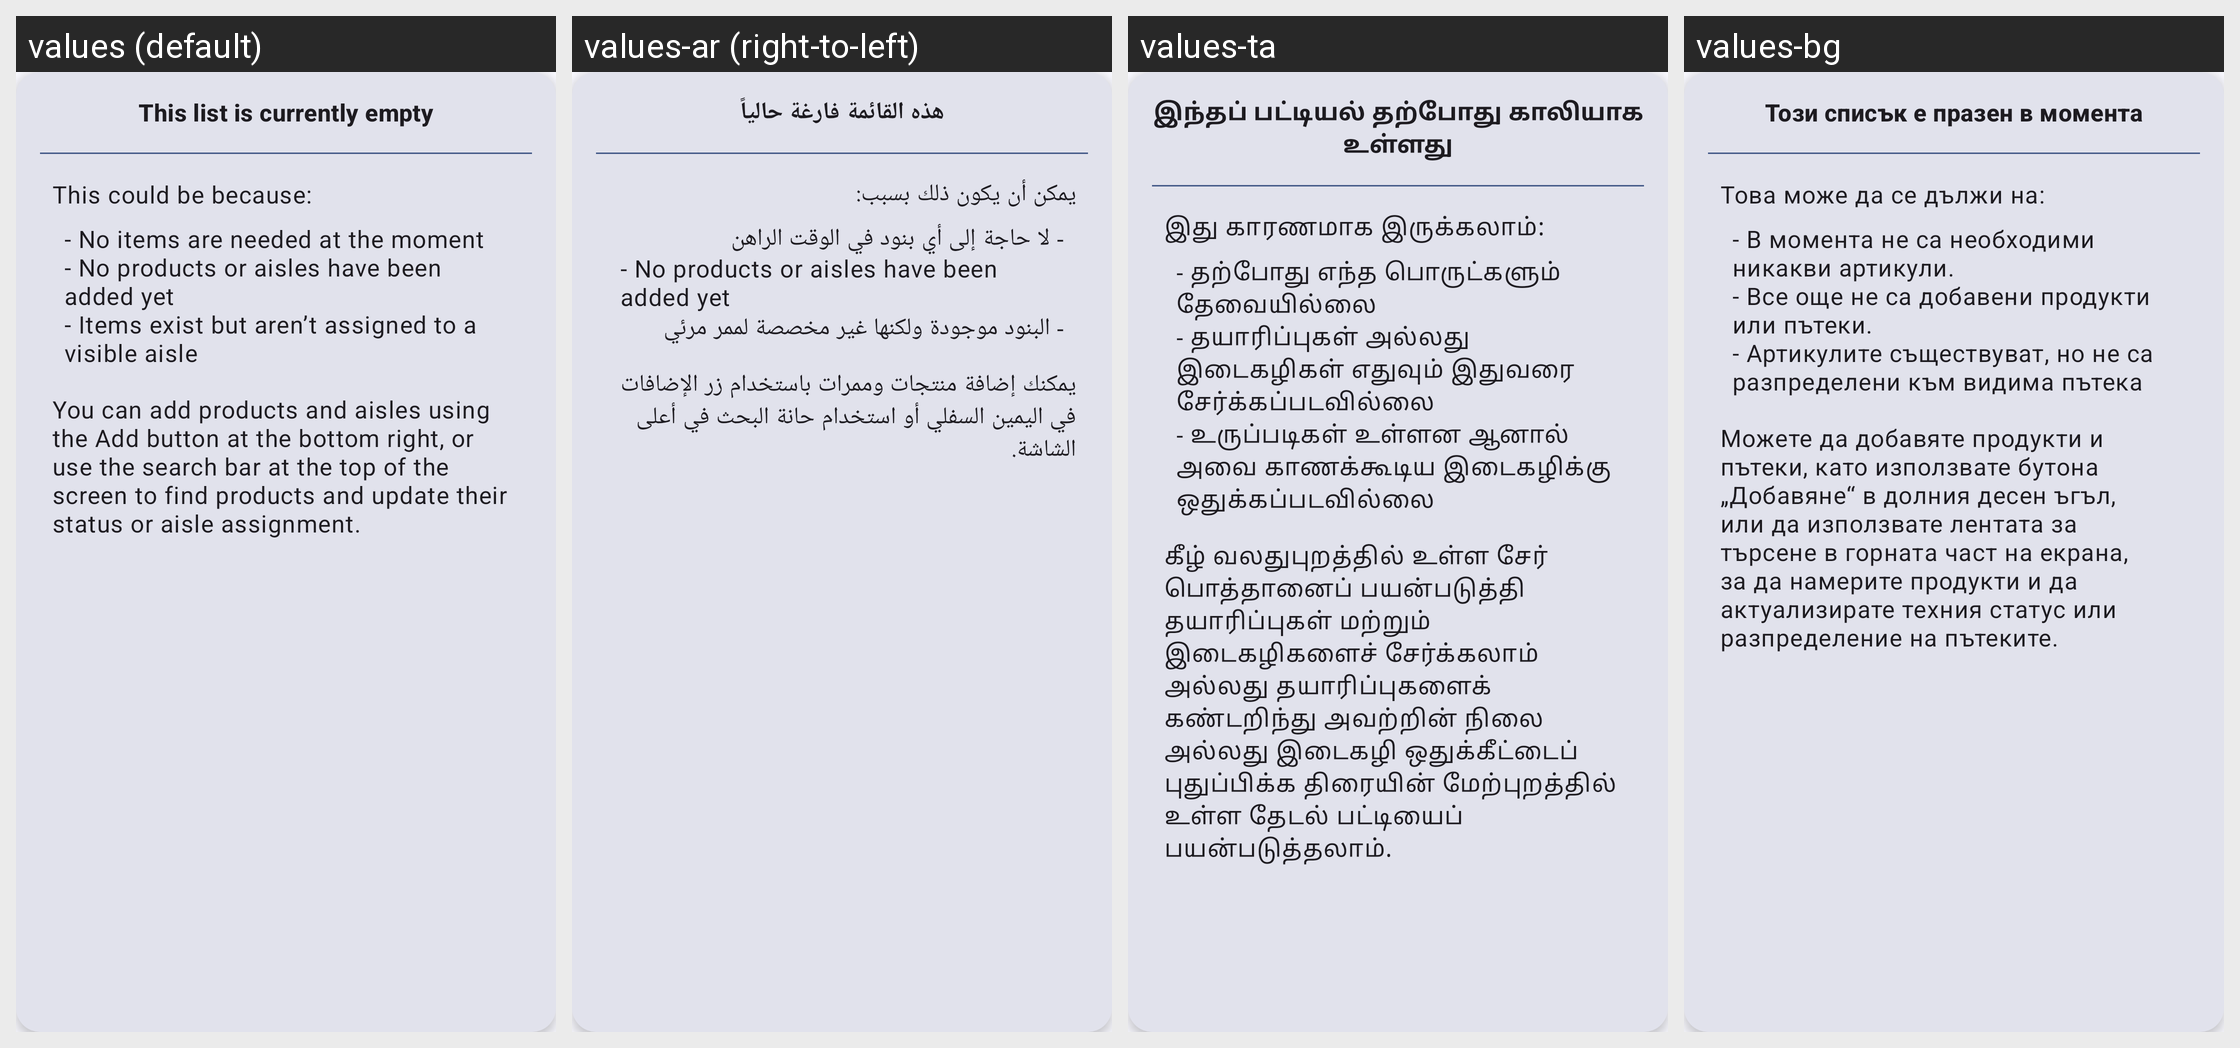

Locale-by-locale string values for the Android screen shown in this grid:
Android screen res/layout/fragment_empty_list_item.xml rendered under 4 locales, left to right: values (default), values-ar (right-to-left), values-ta, values-bg. Device: Nexus 5 (rendered at 1080×1920; each locale shown at half size, 540×960, under a caption strip naming it); theme Theme.Aisleron.
Other locales in the repository, not shown: values-af, values-br, values-de, values-es, values-fr, values-it, values-pl, values-pt, values-pt-rBR, values-ru, values-sv, values-tr, values-uk.
Strings drawn on this screen, with the default value and each locale's value (text and hints the layout hard-codes, and strings that could not be matched under every locale, appear in the picture but are not listed):

empty_list_title
  values: This list is currently empty
  values-ar: هذه القائمة فارغة حالياً
  values-ta: இந்தப் பட்டியல் தற்போது காலியாக உள்ளது
  values-bg: Този списък е празен в момента

empty_list_description
  values: This could be because:
  values-ar: يمكن أن يكون ذلك بسبب:
  values-ta: இது காரணமாக இருக்கலாம்:
  values-bg: Това може да се дължи на:

empty_list_reasons
  values: - No items are needed at the moment 
      - No products or aisles have been added yet 
      - Items exist but aren’t assigned to a visible aisle
  values-ar: - لا حاجة إلى أي بنود في الوقت الراهن
      - No products or aisles have been added yet
      - البنود موجودة ولكنها غير مخصصة لممر مرئي
  values-ta: - தற்போது எந்த பொருட்களும் தேவையில்லை 
      - தயாரிப்புகள் அல்லது இடைகழிகள் எதுவும் இதுவரை சேர்க்கப்படவில்லை 
      - உருப்படிகள் உள்ளன ஆனால் அவை காணக்கூடிய இடைகழிக்கு ஒதுக்கப்படவில்லை
  values-bg: - В момента не са необходими никакви артикули. 
      - Все още не са добавени продукти или пътеки. 
      - Артикулите съществуват, но не са разпределени към видима пътека

empty_list_instructions
  values: You can add products and aisles using the Add button at the bottom right, or use the search bar at the top of the screen to find products and update their status or aisle assignment.
  values-ar: يمكنك إضافة منتجات وممرات باستخدام زر الإضافات في اليمين السفلي أو استخدام حانة البحث في أعلى الشاشة.
  values-ta: கீழ் வலதுபுறத்தில் உள்ள சேர் பொத்தானைப் பயன்படுத்தி தயாரிப்புகள் மற்றும் இடைகழிகளைச் சேர்க்கலாம் அல்லது தயாரிப்புகளைக் கண்டறிந்து அவற்றின் நிலை அல்லது இடைகழி ஒதுக்கீட்டைப் புதுப்பிக்க திரையின் மேற்புறத்தில் உள்ள தேடல் பட்டியைப் பயன்படுத்தலாம்.
  values-bg: Можете да добавяте продукти и пътеки, като използвате бутона „Добавяне“ в долния десен ъгъл, или да използвате лентата за търсене в горната част на екрана, за да намерите продукти и да актуализирате техния статус или разпределение на пътеките.
